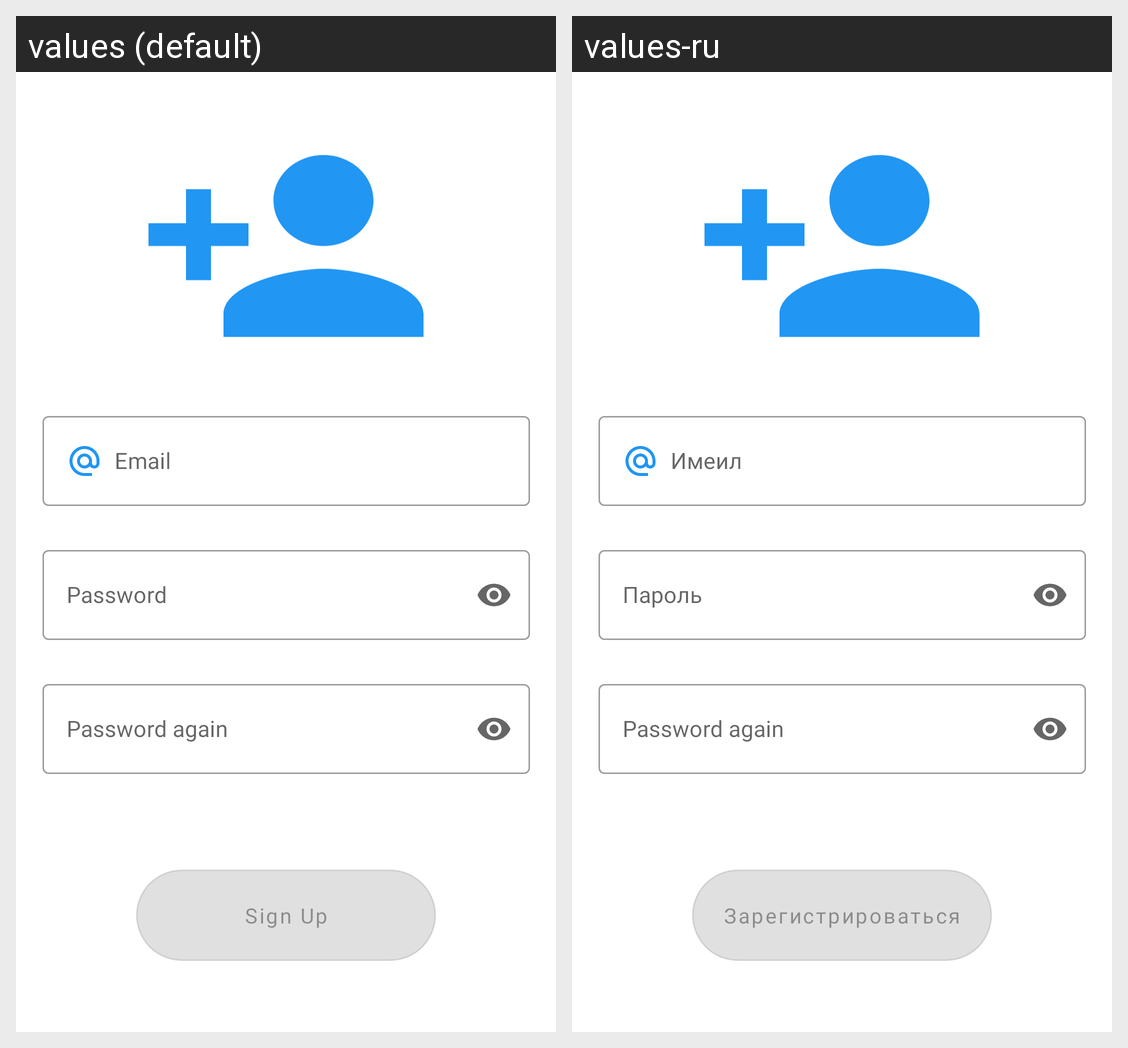

Strings drawn on this Android screen and how each of the app's shown locales translates them:
Android screen res/layout/fragment_sign_up_common.xml rendered under 2 locales, left to right: values (default), values-ru. Device: Nexus 5 (rendered at 1080×1920; each locale shown at half size, 540×960, under a caption strip naming it); theme Theme.LocationTrackerKotlin.
Strings drawn on this screen, with the default value and each locale's value (text and hints the layout hard-codes, and strings that could not be matched under every locale, appear in the picture but are not listed):

email_hint
  values: Email
  values-ru: Имеил

password_hint
  values: Password
  values-ru: Пароль

password_again
  values: Password again
  values-ru: Password again  [not translated; the default value is used]

sign_up_button
  values: Sign Up
  values-ru: Зарегистрироваться
